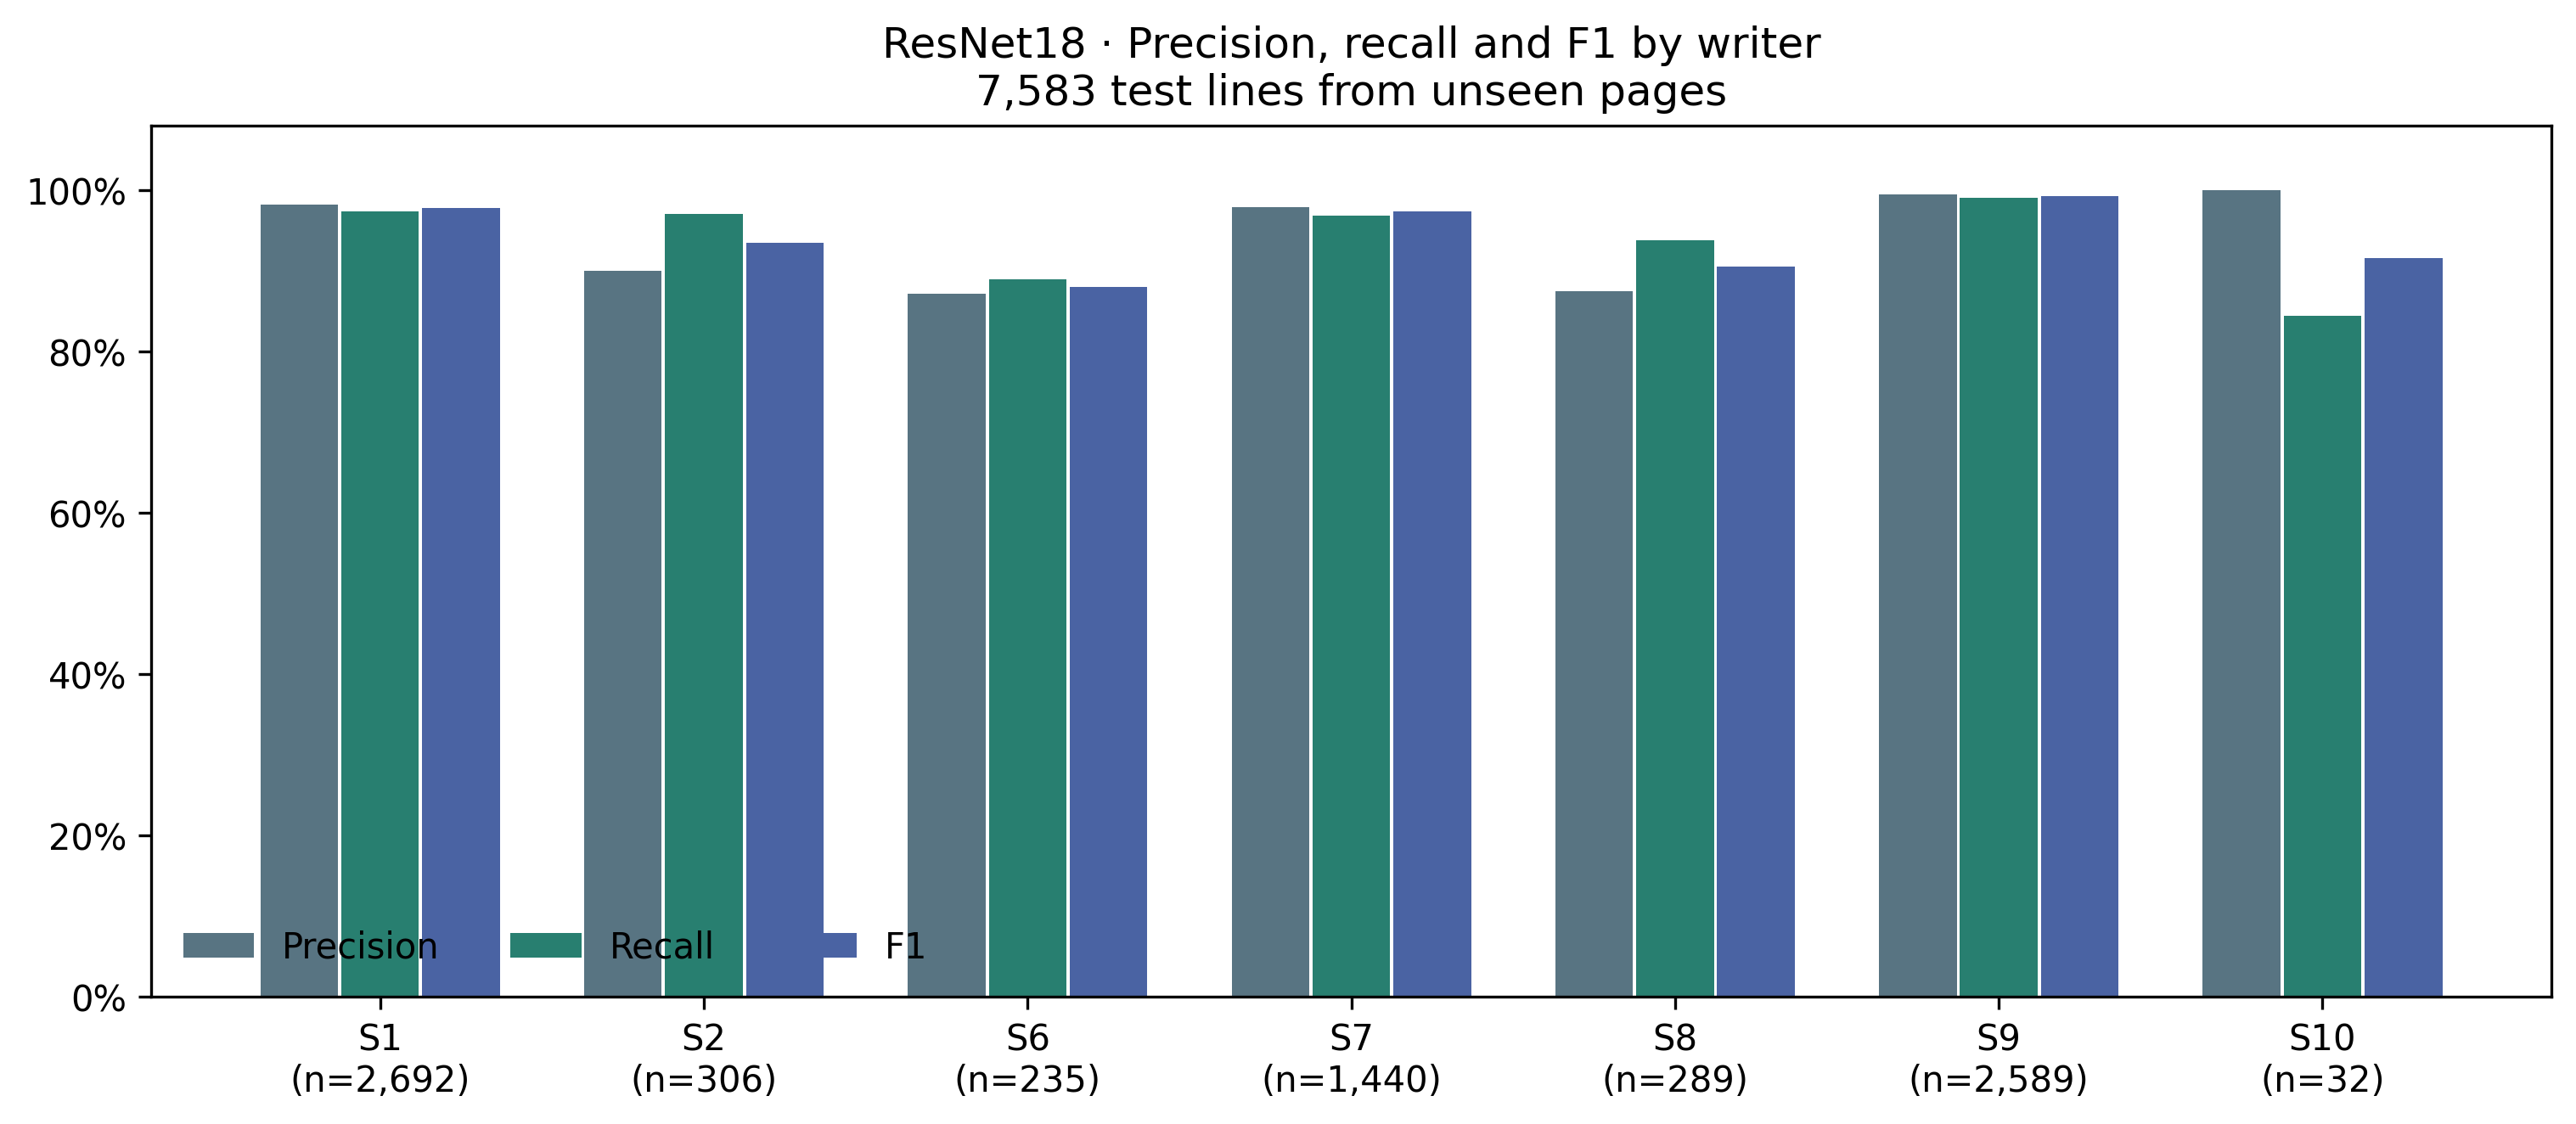

Data behind this chart, as committed beside it:
test_subset, writer, lines, precision, recall, f1
full_test, S1, 2711, 0.9807, 0.9734, 0.977
full_test, S2, 306, 0.8973, 0.9706, 0.9325
full_test, S6, 235, 0.8708, 0.8894, 0.88
full_test, S7, 1440, 0.9789, 0.9681, 0.9735
full_test, S8, 289, 0.8742, 0.9377, 0.9048
full_test, S9, 2602, 0.9942, 0.99, 0.9921
full_test, S10, 32, 1.0, 0.8438, 0.9153
full_test, S11, 14, 0.8125, 0.9286, 0.8667
full_test, S12, 7, 0.8333, 0.7143, 0.7692
unseen_pages, S1, 2692, 0.9813, 0.9733, 0.9772
unseen_pages, S2, 306, 0.9, 0.9706, 0.934
unseen_pages, S6, 235, 0.8708, 0.8894, 0.88
unseen_pages, S7, 1440, 0.9789, 0.9681, 0.9735
unseen_pages, S8, 289, 0.8742, 0.9377, 0.9048
unseen_pages, S9, 2589, 0.9942, 0.99, 0.9921
unseen_pages, S10, 32, 1.0, 0.8438, 0.9153
